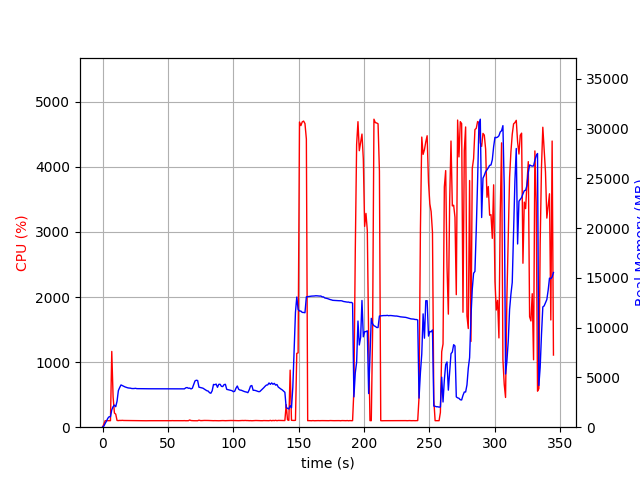

Data behind this chart, as committed beside it:
elapsed_time, nproc, cpu, mem_real, mem_virtual
4.1961669921875e-05, 1, 0.0, 11.25, 3187
1.007, 1, 47.6, 108.1, 774
2.015, 1, 100.2, 378.1, 1894
3.023, 1, 100.2, 618.1, 3174
4.031, 1, 100.1, 896.1, 3174
5.039, 1, 100.2, 1054, 2662
6.048, 1, 100.1, 1054, 2662
7.056, 1, 1164, 1746, 7214
8.065, 1, 465.8, 2059, 7486
9.074, 1, 218.0, 2219, 7734
10.08, 1, 200.1, 2058, 7786
11.09, 1, 103.2, 2616, 8196
12.1, 1, 101.2, 3677, 9198
13.11, 1, 104.1, 3988, 9582
14.12, 1, 103.2, 4249, 10030
15.12, 1, 105.2, 4181, 10030
16.13, 1, 103.1, 4114, 10030
17.14, 1, 102.8, 4051, 10030
18.15, 1, 101.1, 4002, 10030
19.16, 1, 101.2, 3961, 10030
20.17, 1, 100.9, 3935, 10030
21.18, 1, 100.0, 3928, 10030
22.19, 1, 99.9, 3891, 10030
23.2, 1, 100.9, 3882, 10030
24.21, 1, 100.0, 3888, 10030
25.22, 1, 99.0, 3907, 10030
26.23, 1, 100.9, 3875, 10030
27.24, 1, 99.9, 3875, 10030
28.26, 1, 99.9, 3877, 10030
29.27, 1, 100.0, 3869, 10030
30.28, 1, 99.9, 3869, 10030
31.29, 1, 99.9, 3869, 10030
32.3, 1, 100.0, 3867, 10030
33.31, 1, 99.0, 3862, 10030
34.32, 1, 99.9, 3862, 10030
35.33, 1, 100.0, 3862, 10030
36.34, 1, 100.0, 3862, 10030
37.35, 1, 99.9, 3862, 10030
38.36, 1, 99.9, 3862, 10030
39.37, 1, 100.0, 3862, 10030
40.38, 1, 100.0, 3862, 10030
41.39, 1, 99.0, 3862, 10030
42.4, 1, 100.0, 3862, 10030
43.41, 1, 99.9, 3861, 10030
44.42, 1, 100.0, 3861, 10030
45.43, 1, 100.0, 3861, 10030
46.44, 1, 100.0, 3862, 10030
47.45, 1, 100.0, 3864, 10030
48.46, 1, 99.1, 3866, 10030
49.47, 1, 99.8, 3866, 10030
50.49, 1, 99.9, 3866, 10030
51.49, 1, 100.0, 3866, 10030
52.51, 1, 100.0, 3866, 10030
53.52, 1, 101.0, 3862, 10030
54.53, 1, 100.0, 3860, 10030
55.54, 1, 100.9, 3857, 10030
56.54, 1, 100.2, 3854, 10030
57.56, 1, 99.9, 3856, 10030
58.57, 1, 101.0, 3854, 10030
59.58, 1, 100.0, 3860, 10030
... 281 more rows
